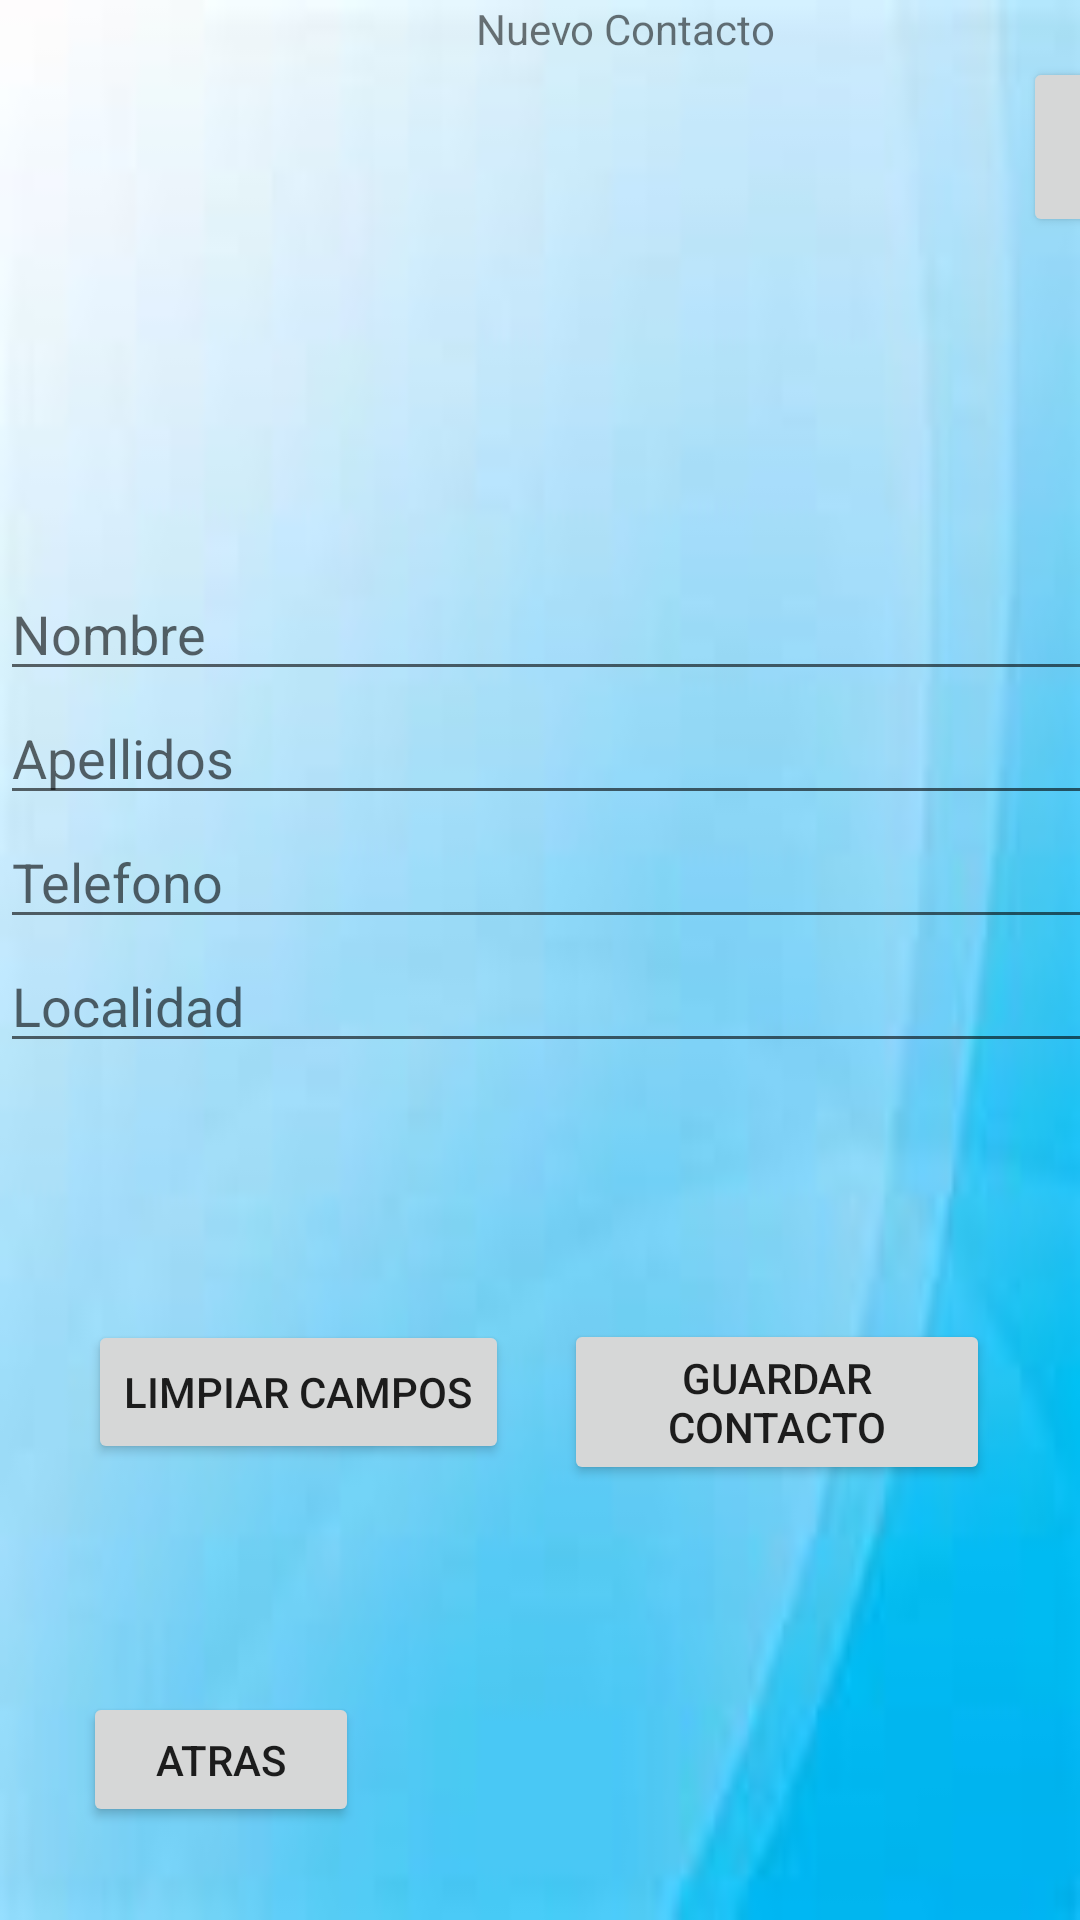

Here is an Android app screen rendered from its layout file. Give the layout XML and the strings, colors and styles it references.
<!-- AndroidManifest.xml: application theme Theme.ProyectoCoches -->
<!-- res/layout/activity_insertar_contacto.xml -->
<?xml version="1.0" encoding="utf-8"?>
<androidx.constraintlayout.widget.ConstraintLayout xmlns:android="http://schemas.android.com/apk/res/android"
    xmlns:app="http://schemas.android.com/apk/res-auto"
    xmlns:tools="http://schemas.android.com/tools"
    android:layout_width="match_parent"
    android:layout_height="match_parent"
    tools:context=".InsertarContacto"
    android:background="@drawable/fondomenu">

    <Button
        android:id="@+id/buttonAtrasInsertarContactos"
        android:layout_width="92dp"
        android:layout_height="45dp"
        android:layout_weight="1"
        android:text="Atras"
        app:layout_constraintBottom_toBottomOf="parent"
        app:layout_constraintEnd_toEndOf="parent"
        app:layout_constraintHorizontal_bias="0.103"
        app:layout_constraintStart_toStartOf="parent"
        app:layout_constraintTop_toTopOf="parent"
        app:layout_constraintVertical_bias="0.948" />

    <Button
        android:id="@+id/idButtonGuardarContacto"
        android:layout_width="142dp"
        android:layout_height="wrap_content"
        android:text="Guardar Contacto"
        app:layout_constraintBottom_toBottomOf="parent"
        app:layout_constraintEnd_toEndOf="parent"
        app:layout_constraintHorizontal_bias="0.862"
        app:layout_constraintStart_toStartOf="parent"
        app:layout_constraintTop_toTopOf="parent"
        app:layout_constraintVertical_bias="0.752" />

    <Button
        android:id="@+id/buttonLimpiarCamposContacto"
        android:layout_width="wrap_content"
        android:layout_height="wrap_content"
        android:text="Limpiar Campos"
        app:layout_constraintBottom_toBottomOf="parent"
        app:layout_constraintEnd_toEndOf="parent"
        app:layout_constraintHorizontal_bias="0.134"
        app:layout_constraintStart_toStartOf="parent"
        app:layout_constraintTop_toTopOf="parent"
        app:layout_constraintVertical_bias="0.743" />

    <LinearLayout
        android:layout_width="417dp"
        android:layout_height="453dp"
        android:orientation="vertical"
        tools:ignore="MissingConstraints"
        tools:layout_editor_absoluteX="1dp"
        tools:layout_editor_absoluteY="1dp">

        <TextView
            android:id="@+id/tvTitulo"
            android:layout_width="match_parent"
            android:layout_height="wrap_content"
            android:text="Nuevo Contacto"
            android:textAlignment="center" />

        <LinearLayout
            android:layout_width="match_parent"
            android:layout_height="170dp"
            android:orientation="horizontal">

            <ImageView
                android:id="@+id/idImagenContacto"
                android:layout_width="331dp"
                android:layout_height="184dp"
                android:layout_gravity="center"
                android:layout_margin="5dp" />

            <Button
                android:id="@+id/idbuttonSeleccionarImagenContacto"
                android:layout_width="62dp"
                android:layout_height="60dp"
                android:text="+" />

        </LinearLayout>

        <EditText
            android:id="@+id/etNombre"
            android:layout_width="match_parent"
            android:layout_height="wrap_content"
            android:ems="10"
            android:hint="Nombre" />

        <EditText
            android:id="@+id/etApellidos"
            android:layout_width="match_parent"
            android:layout_height="wrap_content"
            android:ems="10"
            android:hint="Apellidos" />

        <EditText
            android:id="@+id/etTelefono"
            android:layout_width="match_parent"
            android:layout_height="wrap_content"
            android:ems="10"
            android:hint="Telefono" />

        <EditText
            android:id="@+id/etLocalidad"
            android:layout_width="match_parent"
            android:layout_height="wrap_content"
            android:ems="10"
            android:hint="Localidad" />


    </LinearLayout>

</androidx.constraintlayout.widget.ConstraintLayout>
<!-- resources referenced by this layout -->
<resources>
  <!-- drawable fondomenu: png bitmap (drawable-v24, 45955 bytes) -->
  <style name="Theme.ProyectoCoches" parent="Theme.MaterialComponents.DayNight.DarkActionBar">
          
          <item name="colorPrimary">@color/color1</item>
          <item name="colorPrimaryVariant">@color/color1</item>
          <item name="colorOnPrimary">@color/white</item>
          
          <item name="colorSecondary">@color/teal_200</item>
          <item name="colorSecondaryVariant">@color/teal_700</item>
          <item name="colorOnSecondary">@color/black</item>
          
          <item name="android:statusBarColor">?attr/colorPrimaryVariant</item>
          
      </style>
  <color name="color1">#001c2a</color>
  <color name="white">#FFFFFFFF</color>
  <color name="teal_200">#FF03DAC5</color>
  <color name="teal_700">#FF018786</color>
  <color name="black">#FF000000</color>
</resources>
